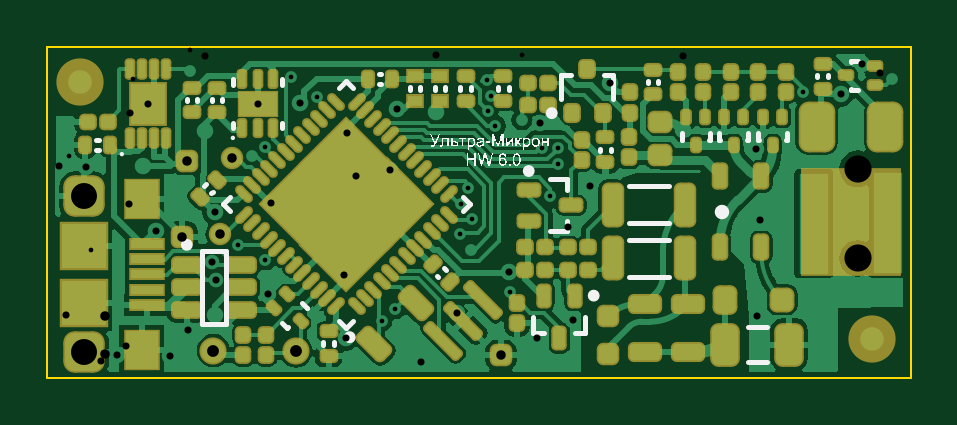
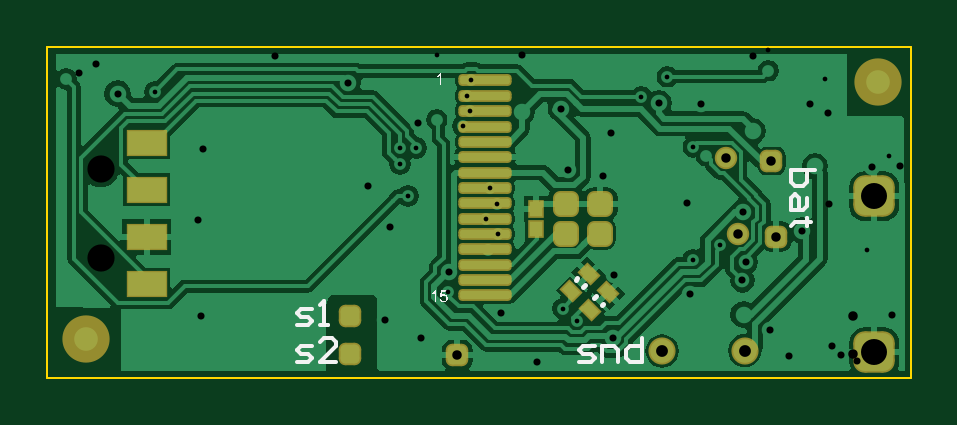
Circuit board: 8 layer files. Board 36.5 x 14.0 mm.
- bottom_copper: Micron-6_00_small border.GBL (27580 bytes)
- bottom_silk: Micron-6_00_small border.GBO (6647 bytes)
- bottom_mask: Micron-6_00_small border.GBS (3915 bytes)
- outline: Micron-6_00_small border.GKO (219 bytes)
- top_copper: Micron-6_00_small border.GTL (49906 bytes)
- top_silk: Micron-6_00_small border.GTO (41170 bytes)
- top_mask: Micron-6_00_small border.GTS (17515 bytes)
- drill: Micron-6_00_small border.XLN (1648 bytes)

=== bottom_copper: Micron-6_00_small border.GBL (27580 bytes, source omitted) ===
=== bottom_silk: Micron-6_00_small border.GBO (6647 bytes, source omitted) ===
=== bottom_mask: Micron-6_00_small border.GBS (3915 bytes, source withheld) ===
=== outline: Micron-6_00_small border.GKO ===
G04 Layer_Color=16711935*
%FSLAX25Y25*%
%MOIN*%
G70*
G01*
G75*
%ADD65C,0.00394*%
D65*
X-295Y197D02*
X143602D01*
Y-39075D02*
Y197D01*
X143602Y-54921D02*
Y-39075D01*
X-295Y-54921D02*
Y197D01*
Y-54921D02*
X143602D01*
M02*

=== top_copper: Micron-6_00_small border.GTL (49906 bytes, source omitted) ===
=== top_silk: Micron-6_00_small border.GTO (41170 bytes, source omitted) ===
=== top_mask: Micron-6_00_small border.GTS (17515 bytes, source withheld) ===
=== drill: Micron-6_00_small border.XLN ===
M48
;Layer_Color=9474304
;FILE_FORMAT=2:5
INCH,LZ
;TYPE=PLATED
T1F00S00C0.00787
T2F00S00C0.01181
T3F00S00C0.01575
T4F00S00C0.01968
T5F00S00C0.04331
;TYPE=NON_PLATED
T6F00S00C0.04528
%
T01
X0031496Y-0032871
X0036025Y-0035238
X0055385Y-0045414
X0057677Y-0043406
X0076772Y-0040551
X007024Y-0033573
X0068507Y-0031005
X0070437Y-0028455
X0068704Y-0025887
X0069863Y-0023238
X0074315Y-0012993
X0073183Y-0010492
X0073666Y-0007884
X0072937Y-0005315
X0078744Y-001191
X0082087Y-0016634
X0084847Y-0016635
X0084842Y-0019291
X0083513Y-0024633
X0044587Y-0008071
X0040256Y-0004724
X0035925Y-0016437
X003376Y-0017913
X0023425Y-000374
X0125695Y-0007284
X014046Y-0005103
T02
X0020079Y-0051279
X0023131Y-0047049
X002756Y-0044392
X0027756Y-0038681
X0027167Y-0035632
X0017813Y-0030415
X0036417Y-0041043
X0049114Y-0037795
X0049412Y-0048231
X0062008Y-0052264
X0068012Y-0044193
X0076677Y-0037305
X0081299Y-0048228
X0087303Y-0045276
X008691Y-0052165
X0086417Y-0029724
X0118012Y-0044587
X012874Y-0049705
X0138386Y-004124
X0011319Y-0051083
X001568Y-0019678
X0006102Y-0019882
X0016437Y-0009252
X0025984Y-001378
X0034744Y-0009244
X0041734Y-0009154
X0049705Y-0014173
X0051083Y-0021358
X0056791Y-0020374
X0058031Y-0010097
X0064472Y-001063
X0081791Y-0012402
X0093508Y-0005807
X0105709Y-001364
X0117717Y-0016732
X0118504Y-0028642
X013376Y-0025984
X013435Y-0010728
X0131896Y-0007579
X0135433Y-0002657
X0090158Y-0022933
X0037008Y-0025787
X0027659Y-0027363
T03
X0022146Y-0031398
X0028445Y-0031004
X0075295Y-0051181
X009311Y-0050984
Y-0044685
X0030512Y-0018307
X0022933Y-0018799
T04
X0027362Y-0050394
X0041142Y-0050492
T05
X0005807Y-0050689
Y-0024705
T06
X0134744Y-0035039
Y-0020079
M30

